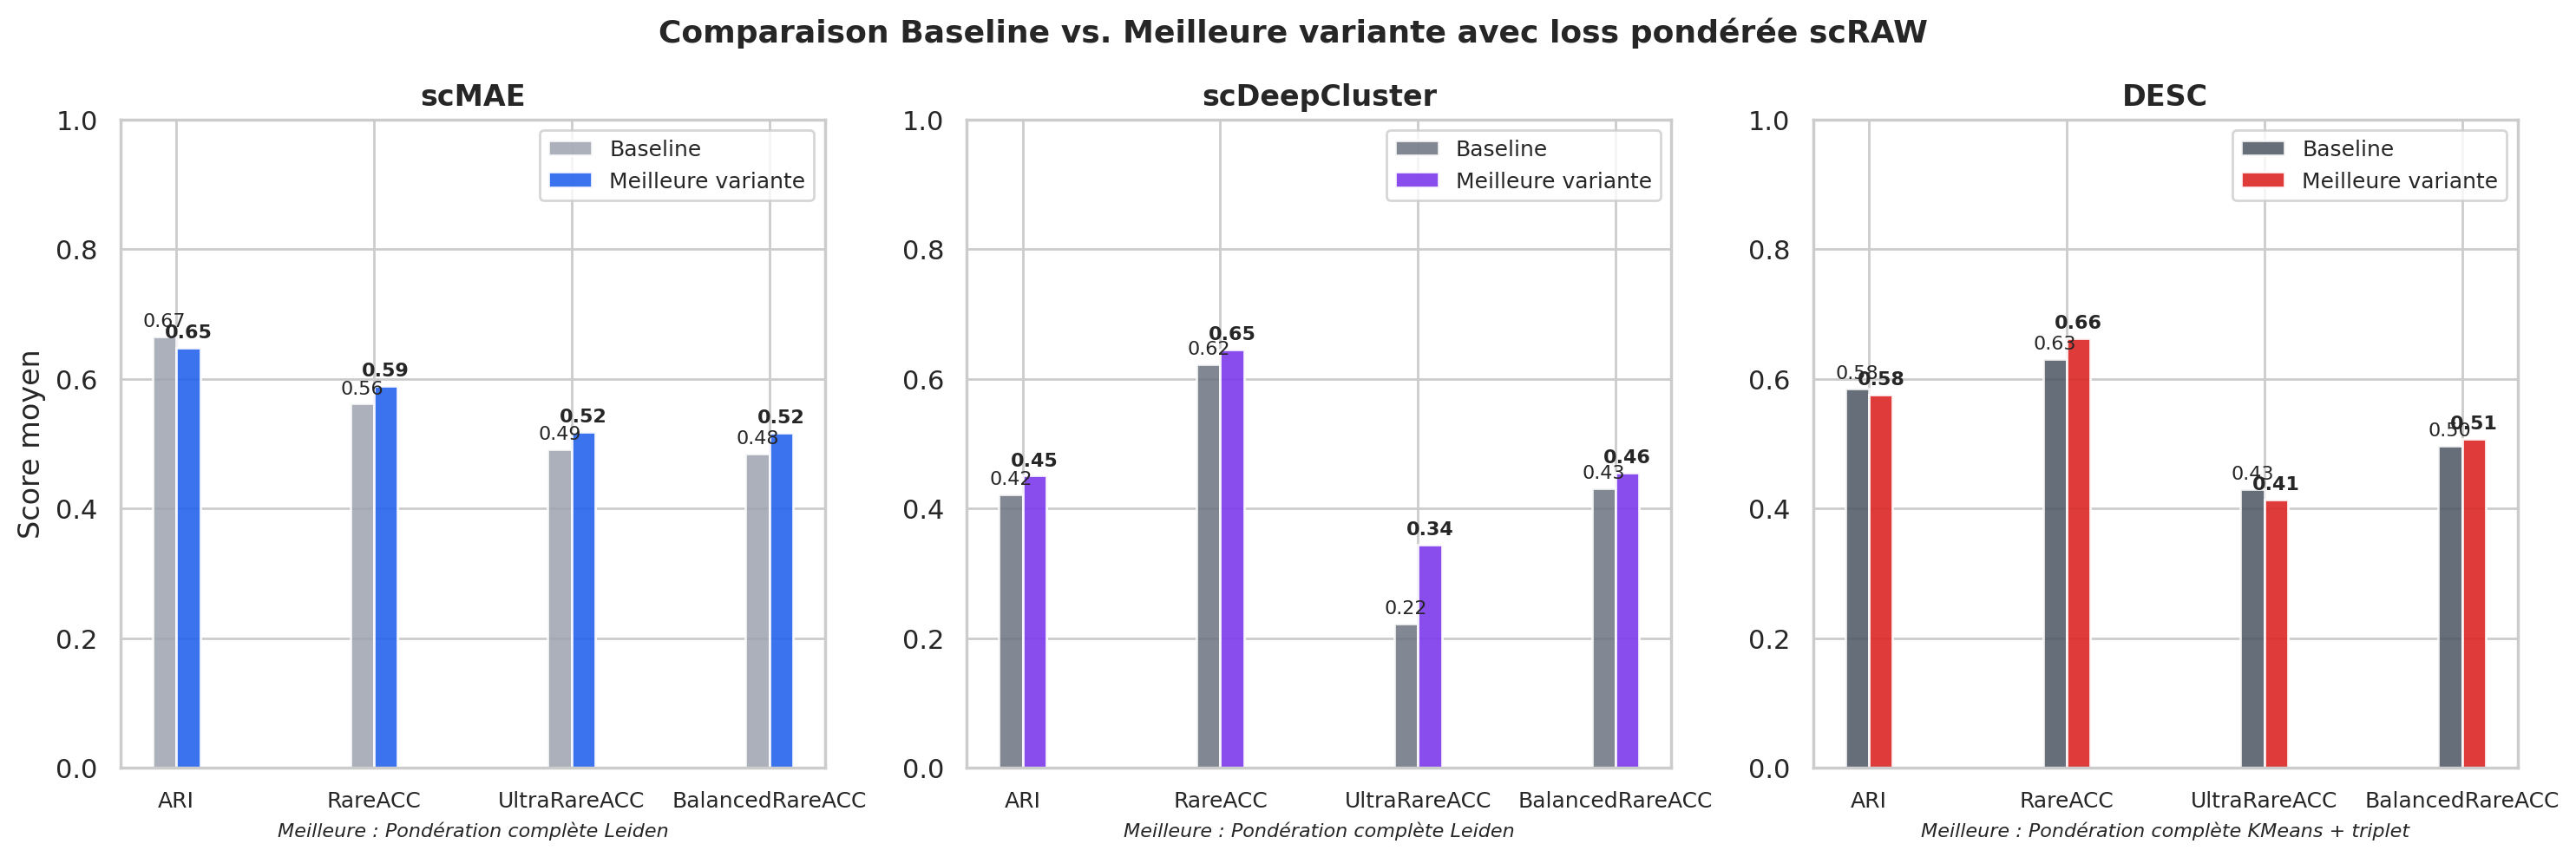

The table this chart was drawn from, first rows:
algorithm, configuration_type, variant, variant_label, ARI, RareACC, UltraRareACC, selection_score, BalancedRareACC
scMAE, Baseline, baseline, Baseline, 0.6655, 0.5617, 0.4917, 0.551, 0.485
scMAE, Meilleure variante pondérée, full_leiden, Pondération complète Leiden, 0.6483, 0.5889, 0.5178, 0.5679, 0.5166
scDeepCluster, Baseline, baseline, Baseline, 0.4218, 0.6224, 0.2223, 0.4245, 0.4315
scDeepCluster, Meilleure variante pondérée, full_leiden, Pondération complète Leiden, 0.4506, 0.6452, 0.3442, 0.4739, 0.4555
DESC, Baseline, baseline, Baseline, 0.5849, 0.6309, 0.4294, 0.5354, 0.4965
DESC, Meilleure variante pondérée, full_kmeans_triplet, Pondération complète KMeans + triplet, 0.5762, 0.6621, 0.4142, 0.54, 0.5077
